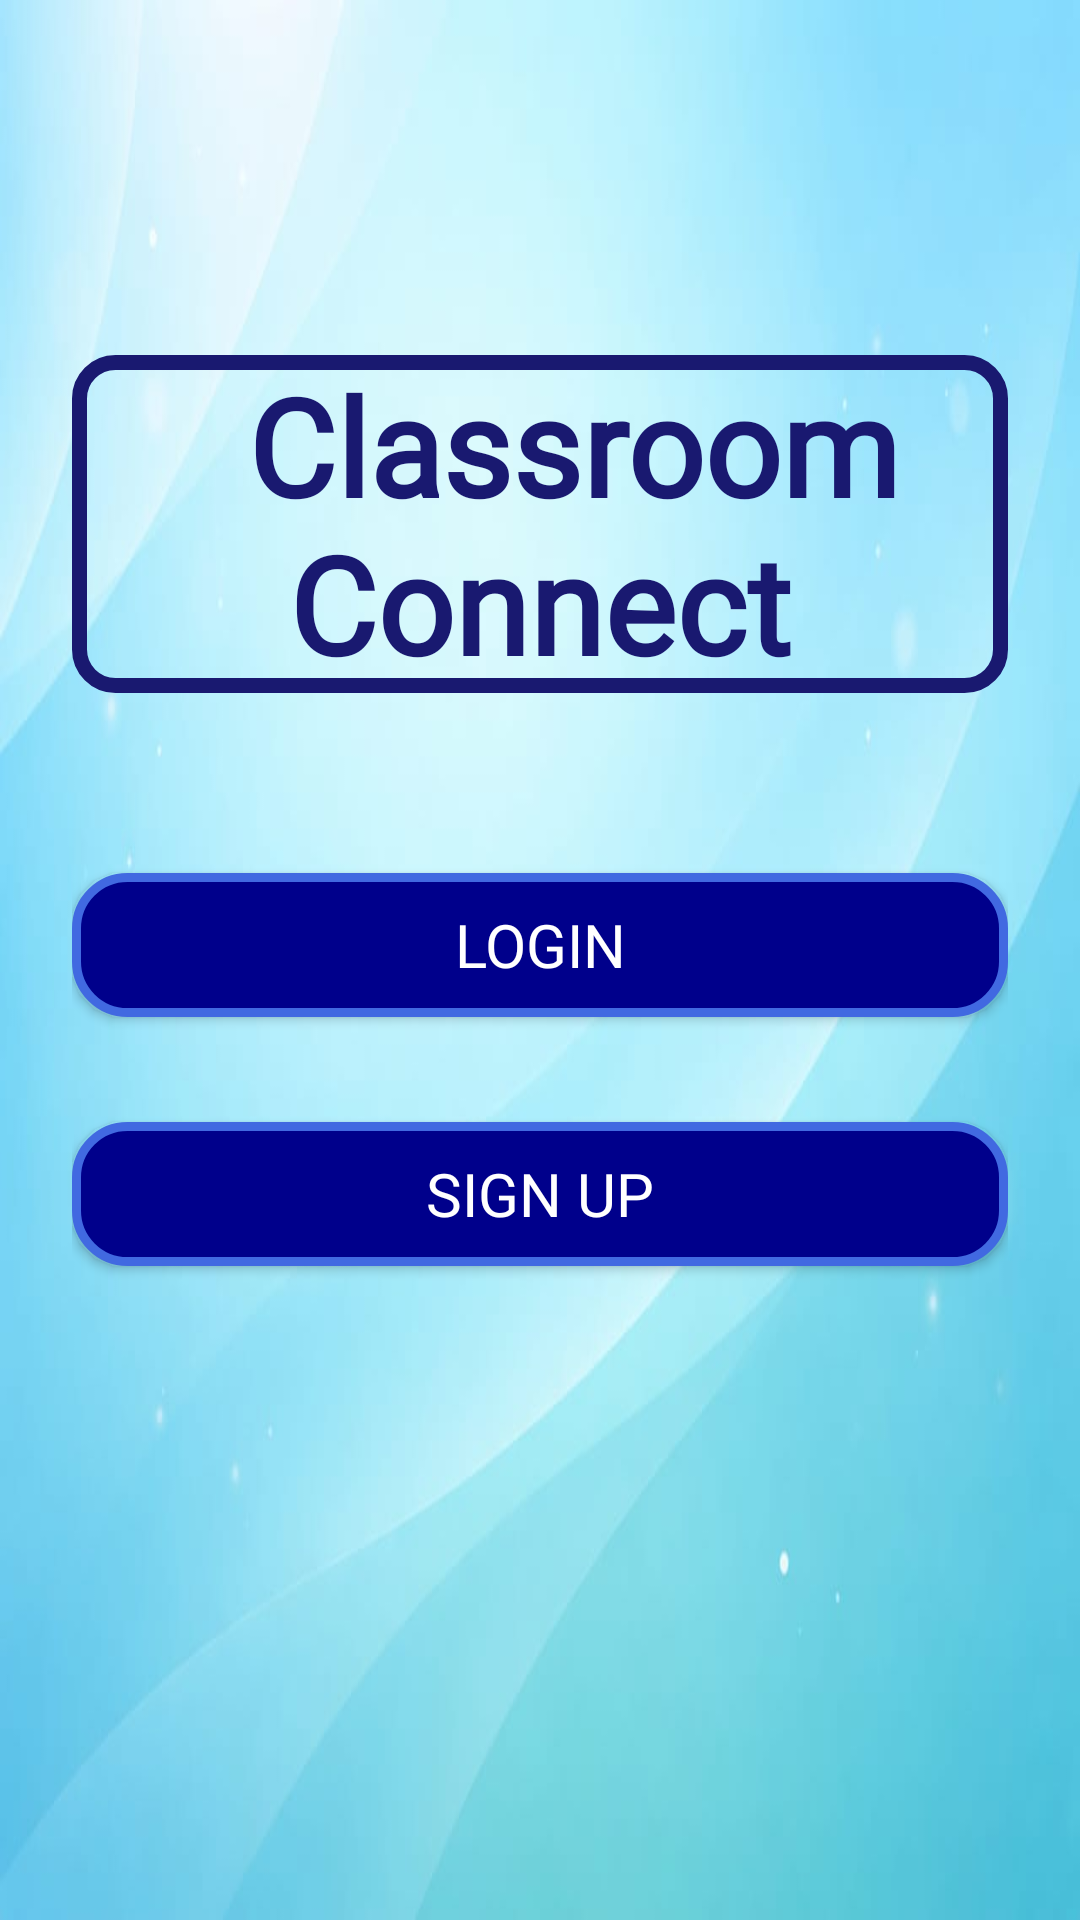

Android layout source for this screen:
<!-- AndroidManifest.xml: application theme Theme.ClassroomConnect -->
<!-- res/layout/activity_login_signup.xml -->
<?xml version="1.0" encoding="utf-8"?>
<LinearLayout xmlns:android="http://schemas.android.com/apk/res/android"
    android:orientation="vertical"
    android:gravity="center"
    android:padding="24dp"
    android:layout_width="match_parent"
    android:layout_height="match_parent"
    android:background="@drawable/light_blue">

    <TextView
        android:text="  Classroom    Connect"
        android:textSize="45sp"
        android:textStyle="bold"
        android:gravity="center"
        android:background="@drawable/white_border_edittext"
        android:textColor="#191970"
        android:layout_marginBottom="40dp"
        android:fontFamily="@font/eagle_lake"
        android:layout_width="wrap_content"
        android:layout_height="wrap_content"
        android:layout_marginTop="-100dp"/>

    <Button
        android:id="@+id/btnLogin"
        android:text="LOGIN"
        android:layout_width="match_parent"
        android:layout_height="wrap_content"
        android:layout_marginTop="20dp"
        android:layout_marginBottom="20dp"
        android:background="@drawable/buttonbox_blue"
        xmlns:app="http://schemas.android.com/apk/res-auto"
        app:backgroundTint="@null"
        app:rippleColor="@android:color/transparent"
        android:textSize="20sp"
        android:fontFamily="@font/eagle_lake"
        android:textColor="@color/white"/>

    <Button
        android:id="@+id/btnSignup"
        android:text="SIGN UP"
        android:layout_width="match_parent"
        android:layout_height="wrap_content"
        android:layout_marginTop="15dp"
        android:background="@drawable/buttonbox_blue"
        xmlns:app="http://schemas.android.com/apk/res-auto"
        app:backgroundTint="@null"
        app:rippleColor="@android:color/transparent"
        android:textSize="20sp"
        android:fontFamily="@font/eagle_lake"
        android:textColor="@color/white"/>
</LinearLayout>
<!-- resources referenced by this layout -->
<resources>
  <!-- drawable buttonbox_blue (drawable) -->
  <shape xmlns:android="http://schemas.android.com/apk/res/android">
      <solid android:color="#00008B"/>
      <corners android:radius="17dp"/>
      <stroke
          android:width="3dp"
          android:color="#4169E1"/>
  </shape>
  <!-- drawable light_blue: jpeg bitmap (drawable, 20538 bytes) -->
  <!-- drawable white_border_edittext (drawable) -->
  <?xml version="1.0" encoding="utf-8"?>
  
  <shape xmlns:android="http://schemas.android.com/apk/res/android">
      <solid android:color="@android:color/transparent"/>
      <corners android:radius="12dp"/>
      <stroke
          android:width="5dp"
          android:color="#191970"/>
  </shape>
  <style name="Theme.ClassroomConnect" parent="Base.Theme.ClassroomConnect" />
  <style name="Base.Theme.ClassroomConnect" parent="Theme.Material3.DayNight.NoActionBar">
  
          
  
          
          <item name="materialButtonStyle">@style/NoTintButton</item>
  
      </style>
  <style name="NoTintButton" parent="Widget.Material3.Button">
  
          <item name="backgroundTint">@null</item>
          <item name="backgroundTintMode">src_in</item>
  
      </style>
  <!-- not gathered from this repository: default colours our renderer supplied (Android Studio template values) -->
  <color name="white">#FFFFFFFF</color>
</resources>
